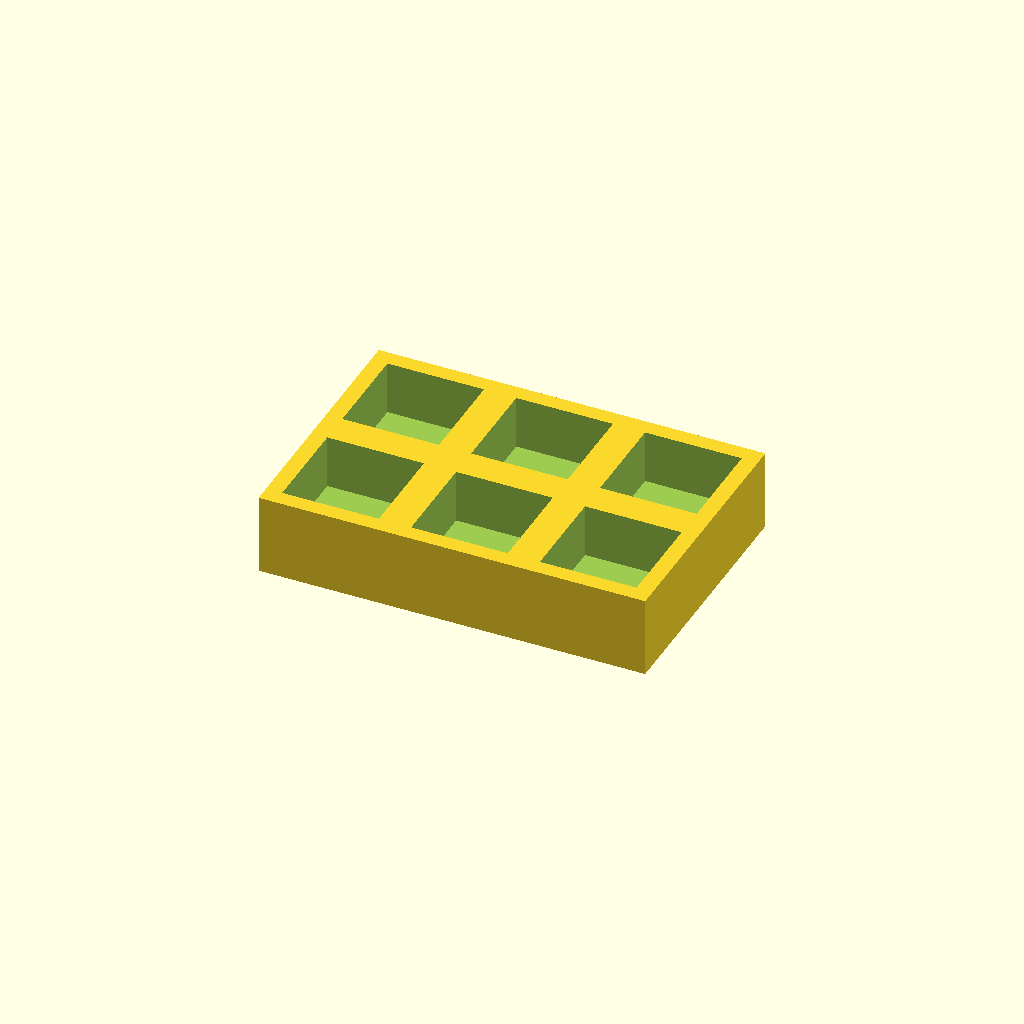
Cell 1: rendered with the file's own defaults.
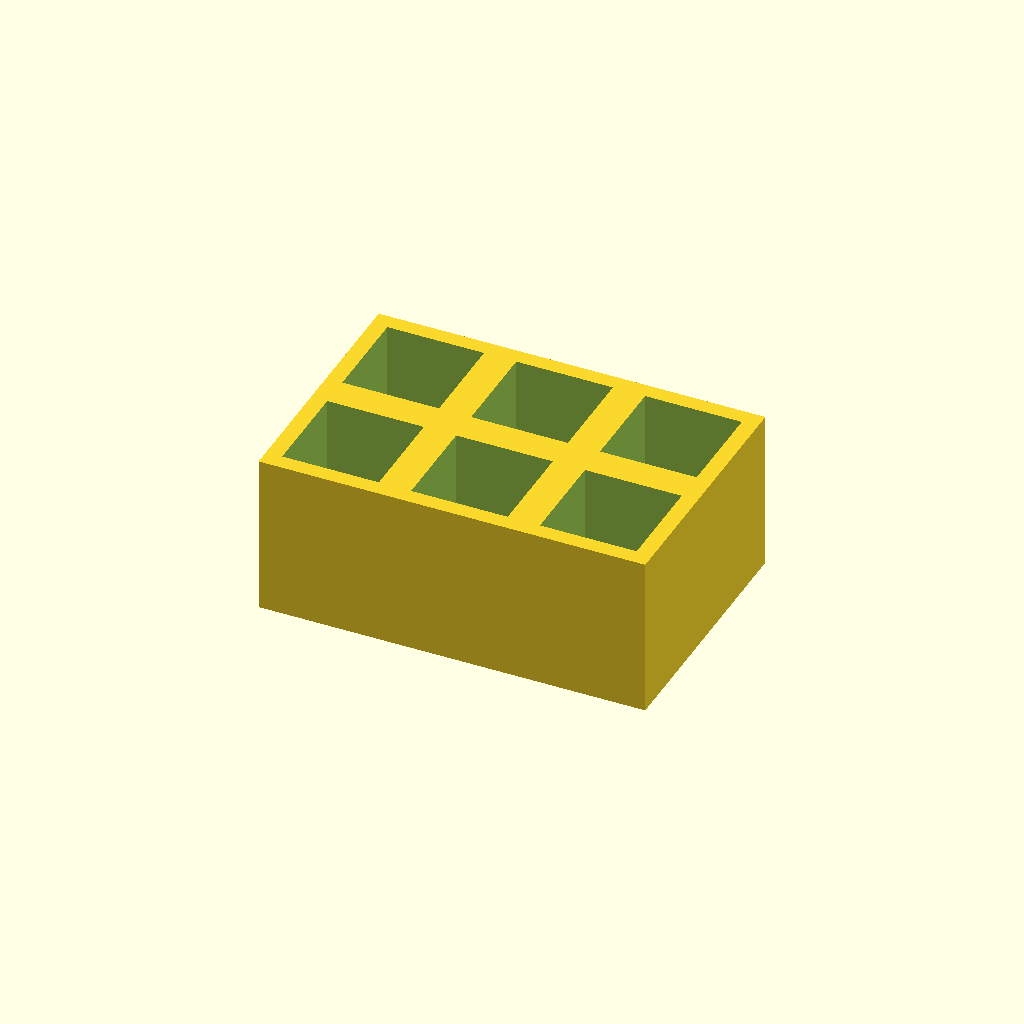
Cell 2: thickness = 30 (everything else at default).
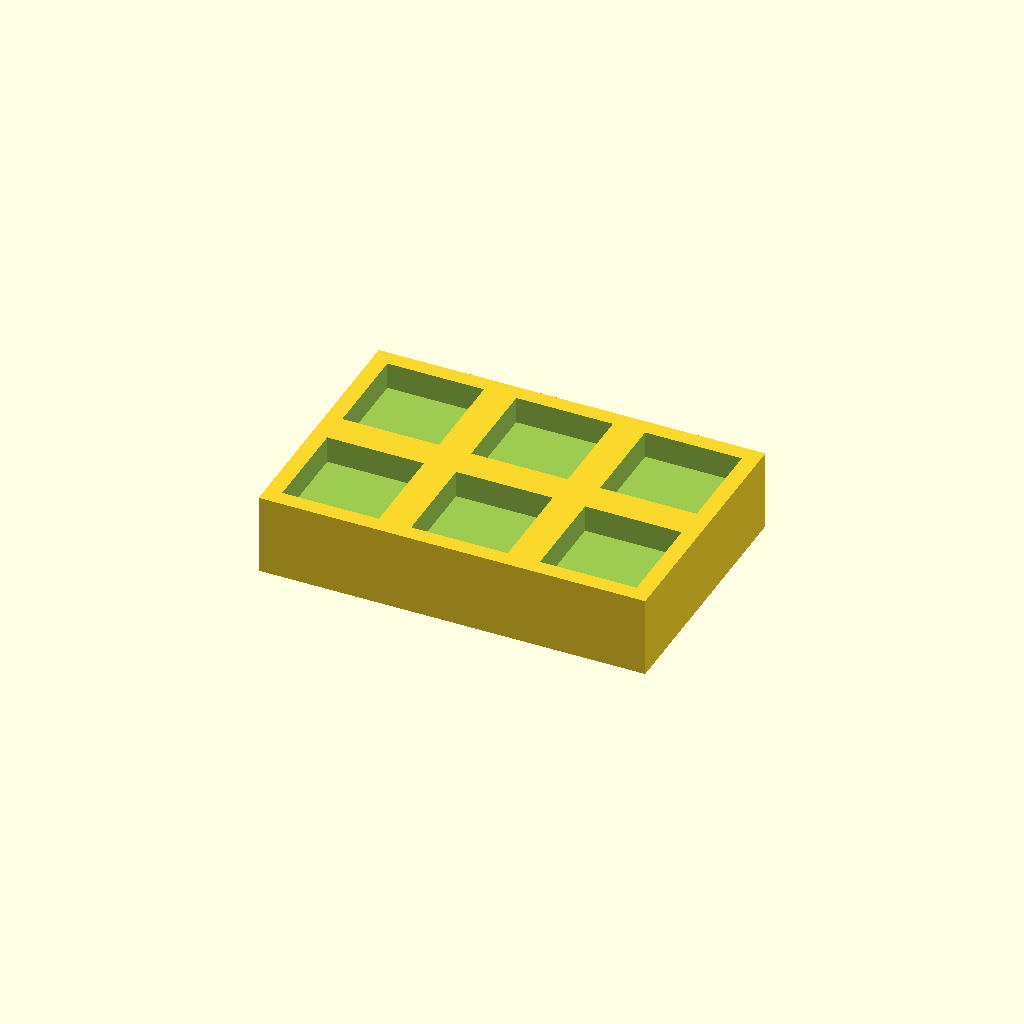
Cell 3 — floor_t set to 10, the other parameters unchanged.
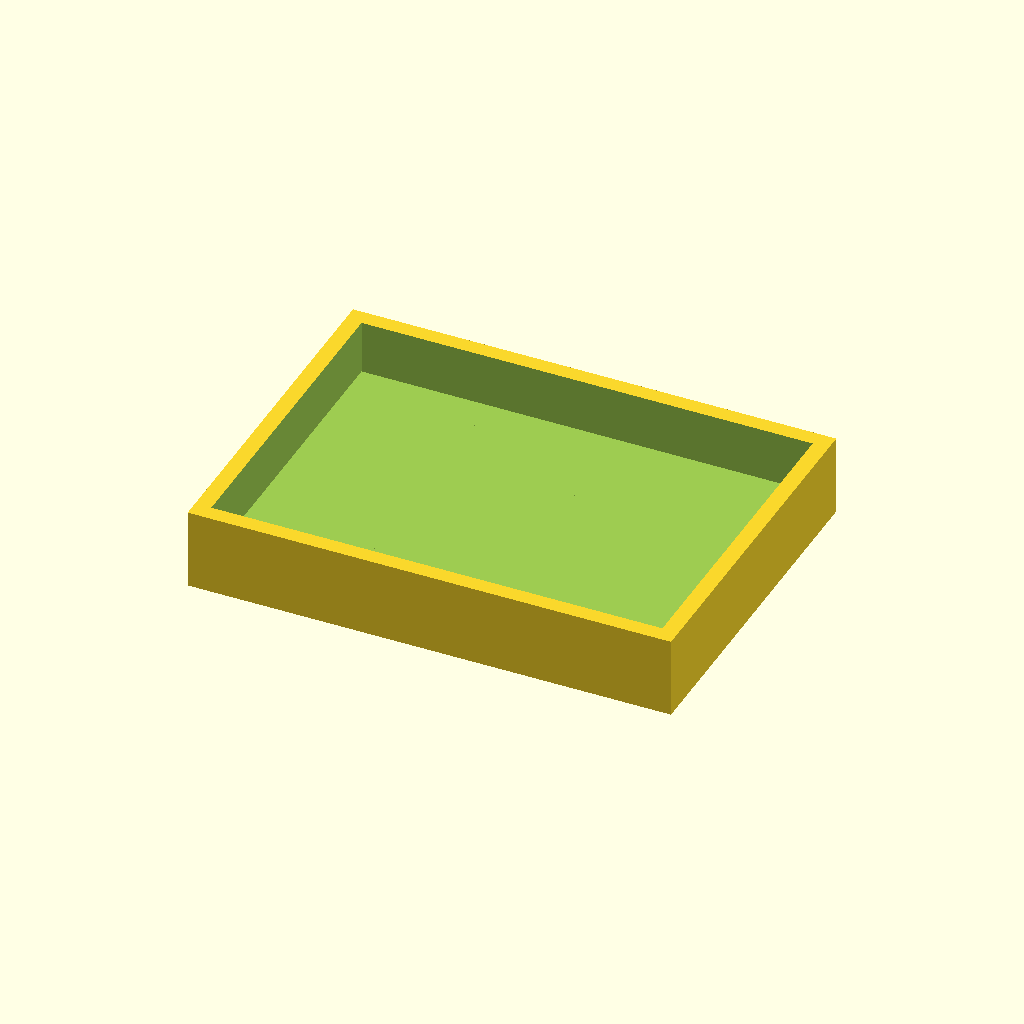
Cell 4: pocket = 36 (everything else at default).
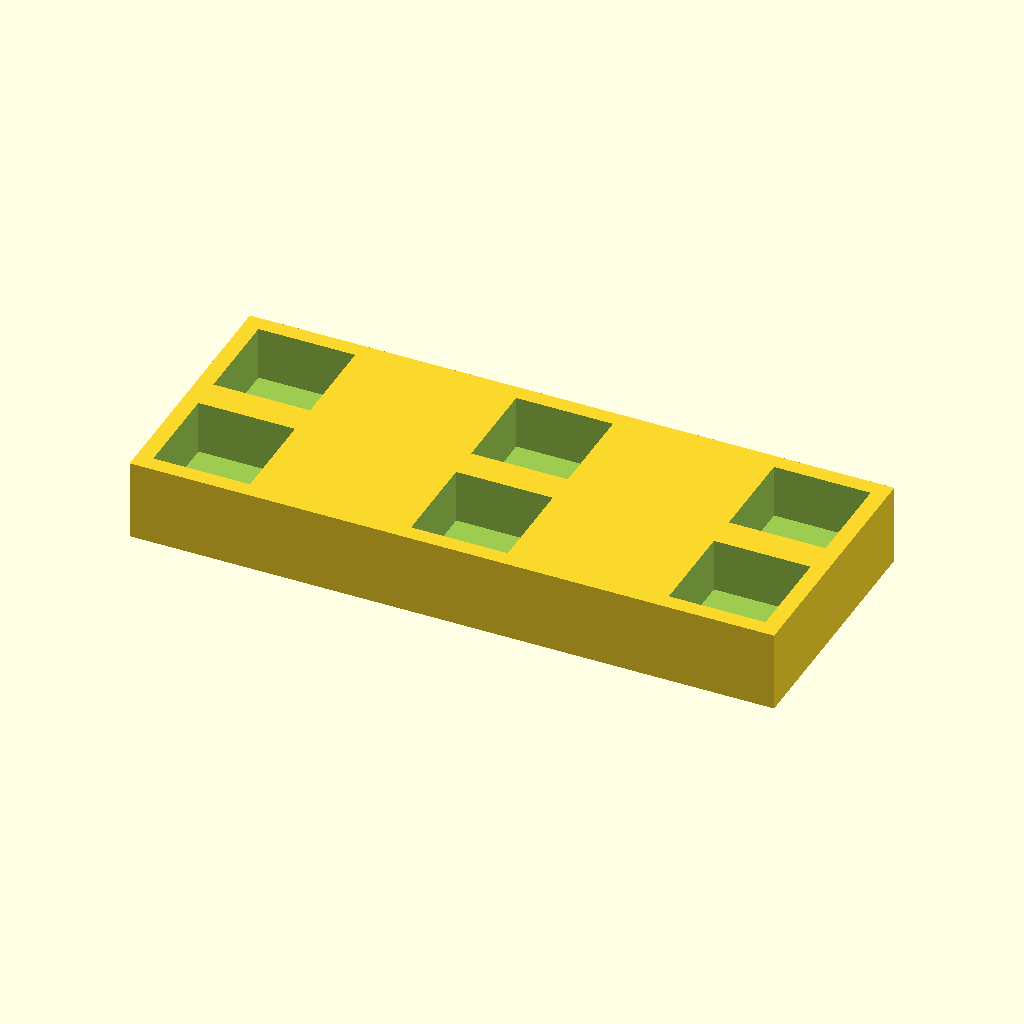
Cell 5 — pitch_x set to 48, the other parameters unchanged.
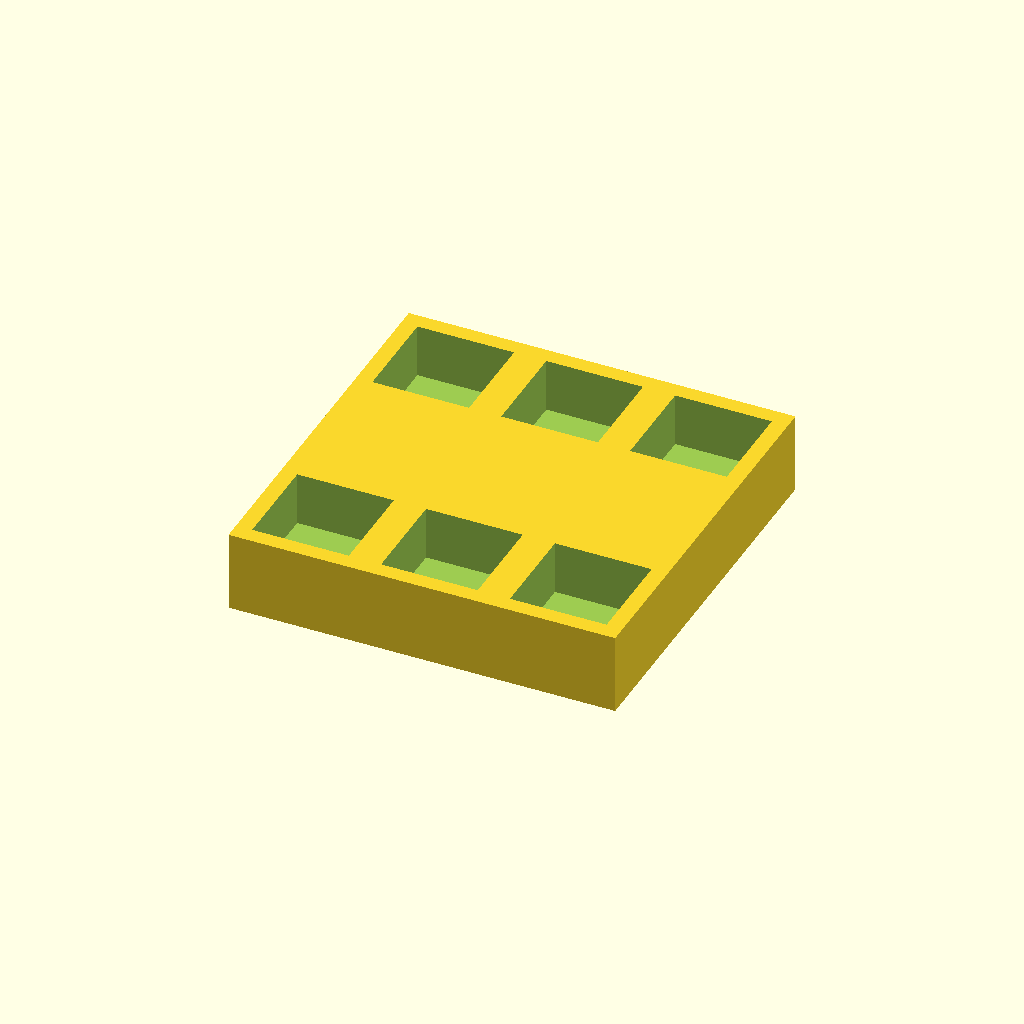
Cell 6: the same model with pitch_y = 48.
All cells are drawn from one camera (rotation 55°, 0°, 25°, orthographic, colour scheme Cornfield), so only the parameter changes between them.
OpenSCAD source file optional_data/data/place1/pocketplates/part_0029.scad:
$fn = 32;

// ----------------------------------------------------------------------
// Pocket plate 72 x 48 x 15
// 2 x 3 pockets 18 mm square, 10 mm deep
// ----------------------------------------------------------------------

// --- parameters (mm) ---
thickness = 15;  // plate thickness
floor_t = 5;     // material left under each pocket
pocket = 18;     // pocket side length
pitch_x = 24;    // pocket pitch along X
pitch_y = 24;    // pocket pitch along Y
cols = 3;        // pockets per row
rows = 2;        // rows of pockets

// --- derived feature positions (mm) ---
depth = thickness - floor_t;        // = 10   pocket depth, down to the floor
span_x = (cols - 1) * pitch_x;      // = 48   distance between outer pockets
span_y = (rows - 1) * pitch_y;      // = 24   distance between outer pocket rows
origin_x = -span_x / 2;             // = -24   X of the first pocket
origin_y = -span_y / 2;             // = -12   Y of the first pocket
plate = [span_x + pocket + 6, span_y + pocket + 6, thickness];  // = [72, 48, 15]   overall size: pockets plus 3 mm of wall on each side
feature_centers = [
  [origin_x + 0 * pitch_x, origin_y + 0 * pitch_y],
  [origin_x + 1 * pitch_x, origin_y + 0 * pitch_y],
  [origin_x + 2 * pitch_x, origin_y + 0 * pitch_y],
  [origin_x + 0 * pitch_x, origin_y + 1 * pitch_y],
  [origin_x + 1 * pitch_x, origin_y + 1 * pitch_y],
  [origin_x + 2 * pitch_x, origin_y + 1 * pitch_y]
];   // pocket centres, used verbatim by the cutter loop

// plate outline, then one pocket per centre in feature_centers
difference() {
  cube(plate, center = true);
  for (centre = feature_centers)
    translate([centre[0] - pocket / 2, centre[1] - pocket / 2, plate[2] / 2 - depth])
      cube([pocket, pocket, depth + 1]);  // centred on the declared pocket centre
}
Customizer parameters (derived from the source; name, type, default, range or options):
thickness: number, default 15
floor_t: number, default 5
pocket: number, default 18
pitch_x: number, default 24
pitch_y: number, default 24
cols: number, default 3
rows: number, default 2
